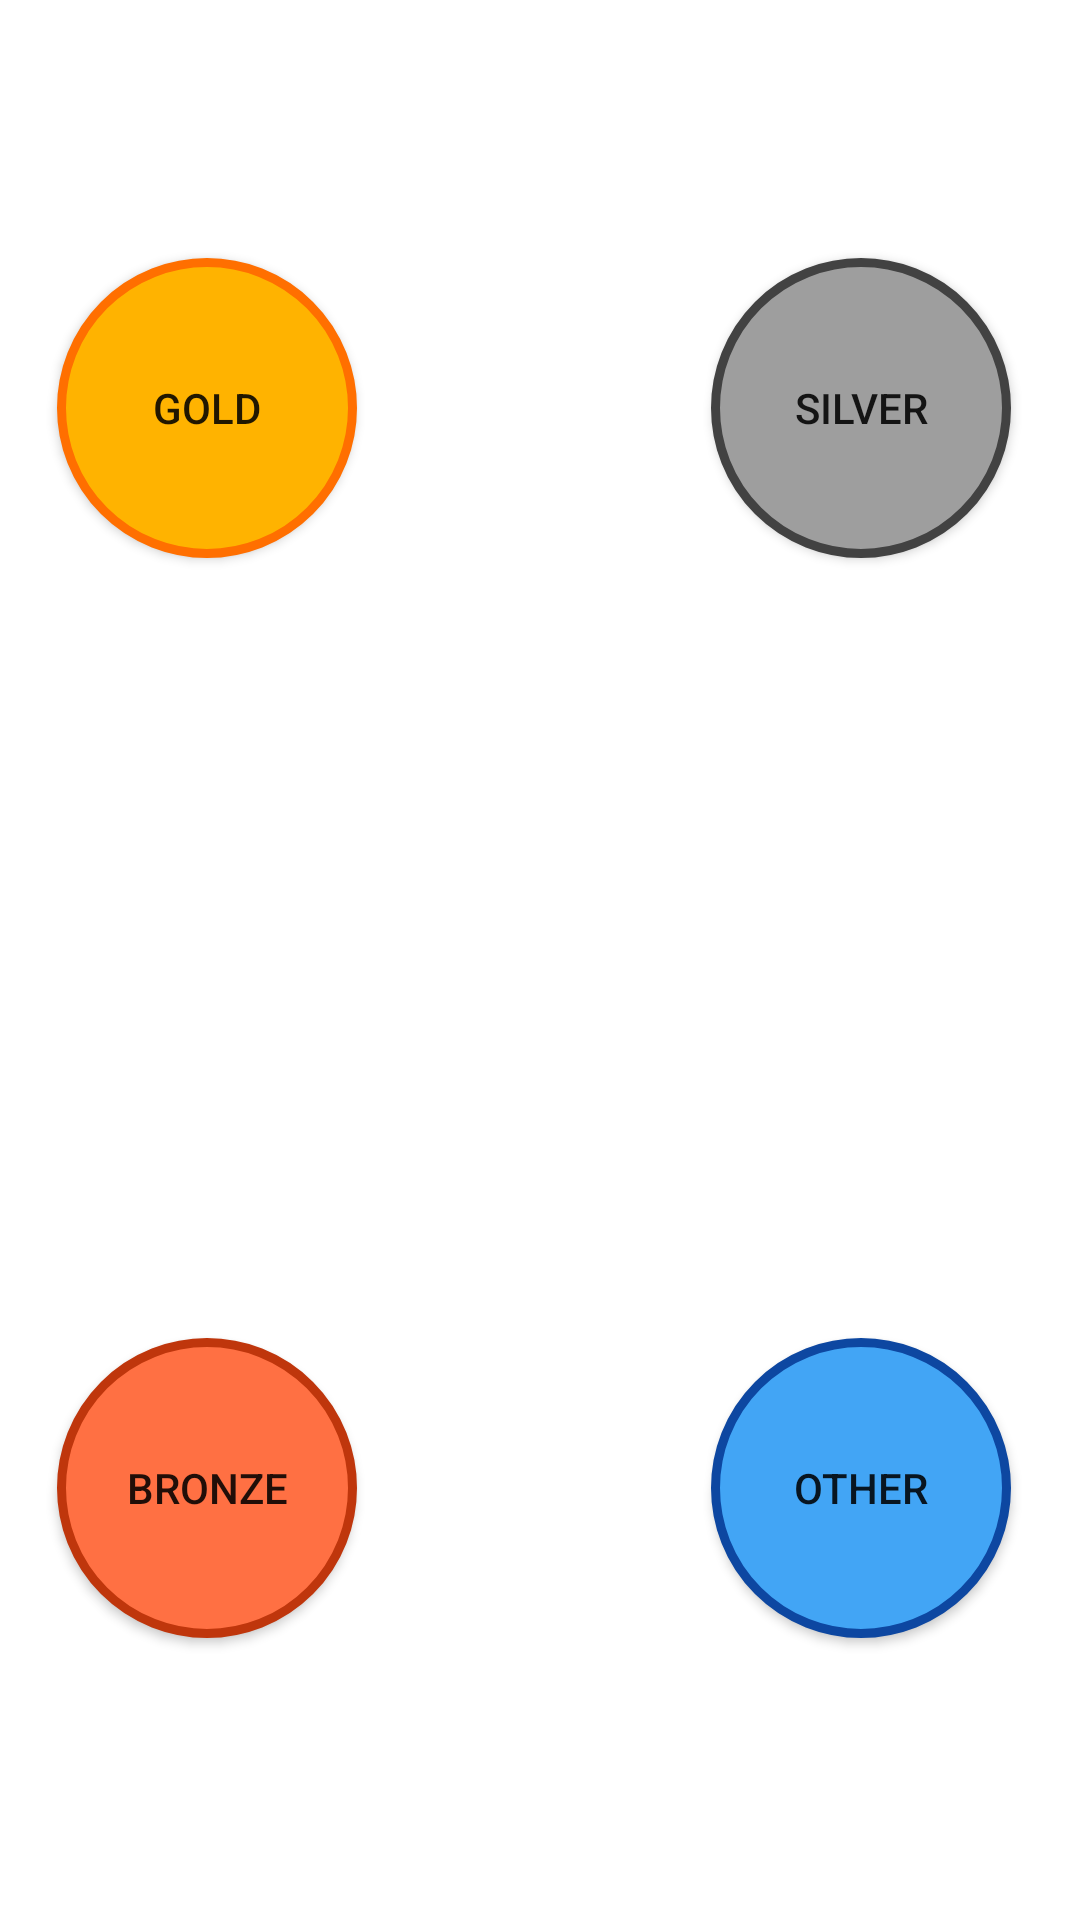

Produce the Android XML layout that renders to this screen, including the resource entries it uses.
<!-- AndroidManifest.xml: application theme Theme.QrCoins -->
<!-- res/layout/scan_name.xml -->
<?xml version="1.0" encoding="utf-8"?>
<RelativeLayout xmlns:android="http://schemas.android.com/apk/res/android"
    android:layout_width="match_parent" android:layout_height="match_parent">

    <TableLayout
        android:layout_width="match_parent"
        android:layout_height="match_parent"
        android:layout_centerVertical="true"
        android:layout_centerHorizontal="true"
        android:id="@+id/table">

        <TableRow
            android:layout_width="match_parent"
            android:layout_height="match_parent" />

        <TableRow
            android:layout_width="match_parent"
            android:layout_height="match_parent" />

        <TableRow
            android:layout_width="match_parent"
            android:layout_height="match_parent" />

        <TableRow
            android:layout_width="match_parent"
            android:layout_height="match_parent" />
    </TableLayout>

    <Button
        android:text="Other"
        android:layout_width="wrap_content"
        android:layout_height="wrap_content"
        android:layout_alignBottom="@+id/bronze"
        android:layout_alignRight="@+id/silver"
        android:layout_alignEnd="@+id/silver"
        android:id="@+id/other"
        android:background="@drawable/other" />

    <Button
        android:text="Silver"
        android:layout_width="wrap_content"
        android:layout_height="wrap_content"
        android:id="@+id/silver"
        android:layout_alignBaseline="@+id/gold"
        android:layout_alignBottom="@+id/gold"
        android:layout_alignParentRight="true"
        android:layout_alignParentEnd="true"
        android:layout_marginRight="23dp"
        android:layout_marginEnd="23dp"
        android:background="@drawable/silver" />

    <Button
        android:text="Bronze"
        android:layout_width="wrap_content"
        android:layout_height="wrap_content"
        android:layout_marginBottom="94dp"
        android:id="@+id/bronze"
        android:layout_alignParentBottom="true"
        android:layout_alignLeft="@+id/gold"
        android:layout_alignStart="@+id/gold"
        android:background="@drawable/bronze" />

    <Button
        android:text="Gold"
        android:layout_width="wrap_content"
        android:layout_height="wrap_content"
        android:id="@+id/gold"
        android:layout_marginTop="86dp"
        android:layout_marginLeft="19dp"
        android:layout_marginStart="19dp"
        android:layout_alignParentTop="true"
        android:layout_alignParentLeft="true"
        android:layout_alignParentStart="true"
        android:background="@drawable/gold" />
</RelativeLayout>
<!-- resources referenced by this layout -->
<resources>
  <!-- drawable bronze (drawable) -->
  <shape android:shape="oval"
      xmlns:android="http://schemas.android.com/apk/res/android">
  
      <solid android:color="#FF7043"></solid>
      <size android:width="100dp" android:height="100dp"></size>
      <stroke android:color="#BF360C" android:width="3dp"></stroke>
  
  </shape>
  <!-- drawable gold (drawable) -->
  <shape android:shape="oval"
      xmlns:android="http://schemas.android.com/apk/res/android">
  
      <solid android:color="#FFB300"></solid>
      <size android:width="100dp" android:height="100dp"></size>
      <stroke android:color="#FF6F00" android:width="3dp"></stroke>
  
  </shape>
  <!-- drawable other (drawable) -->
  <shape android:shape="oval"
      xmlns:android="http://schemas.android.com/apk/res/android">
  
      <solid android:color="#42A5F5"></solid>
      <size android:width="100dp" android:height="100dp"></size>
      <stroke android:color="#0D47A1" android:width="3dp"></stroke>
  
  </shape>
  <!-- drawable silver (drawable) -->
  <shape android:shape="oval"
      xmlns:android="http://schemas.android.com/apk/res/android">
  
      <solid android:color="#9E9E9E"></solid>
      <size android:width="100dp" android:height="100dp"></size>
      <stroke android:color="#424242" android:width="3dp"></stroke>
  
  </shape>
  <style name="Theme.QrCoins" parent="Theme.MaterialComponents.DayNight.DarkActionBar">
          
          <item name="colorPrimary">@color/purple_500</item>
          <item name="colorPrimaryVariant">@color/purple_700</item>
          <item name="colorOnPrimary">@color/white</item>
          
          <item name="colorSecondary">@color/teal_200</item>
          <item name="colorSecondaryVariant">@color/teal_700</item>
          <item name="colorOnSecondary">@color/black</item>
          
          <item name="android:statusBarColor" tools:targetApi="l">?attr/colorPrimaryVariant</item>
          
      </style>
  <!-- not gathered from this repository: default colours our renderer supplied (Android Studio template values) -->
  <color name="purple_500">#FF6200EE</color>
  <color name="purple_700">#FF3700B3</color>
  <color name="teal_200">#FF03DAC5</color>
  <color name="teal_700">#FF018786</color>
  <color name="black">#FF000000</color>
  <color name="white">#FFFFFFFF</color>
</resources>
